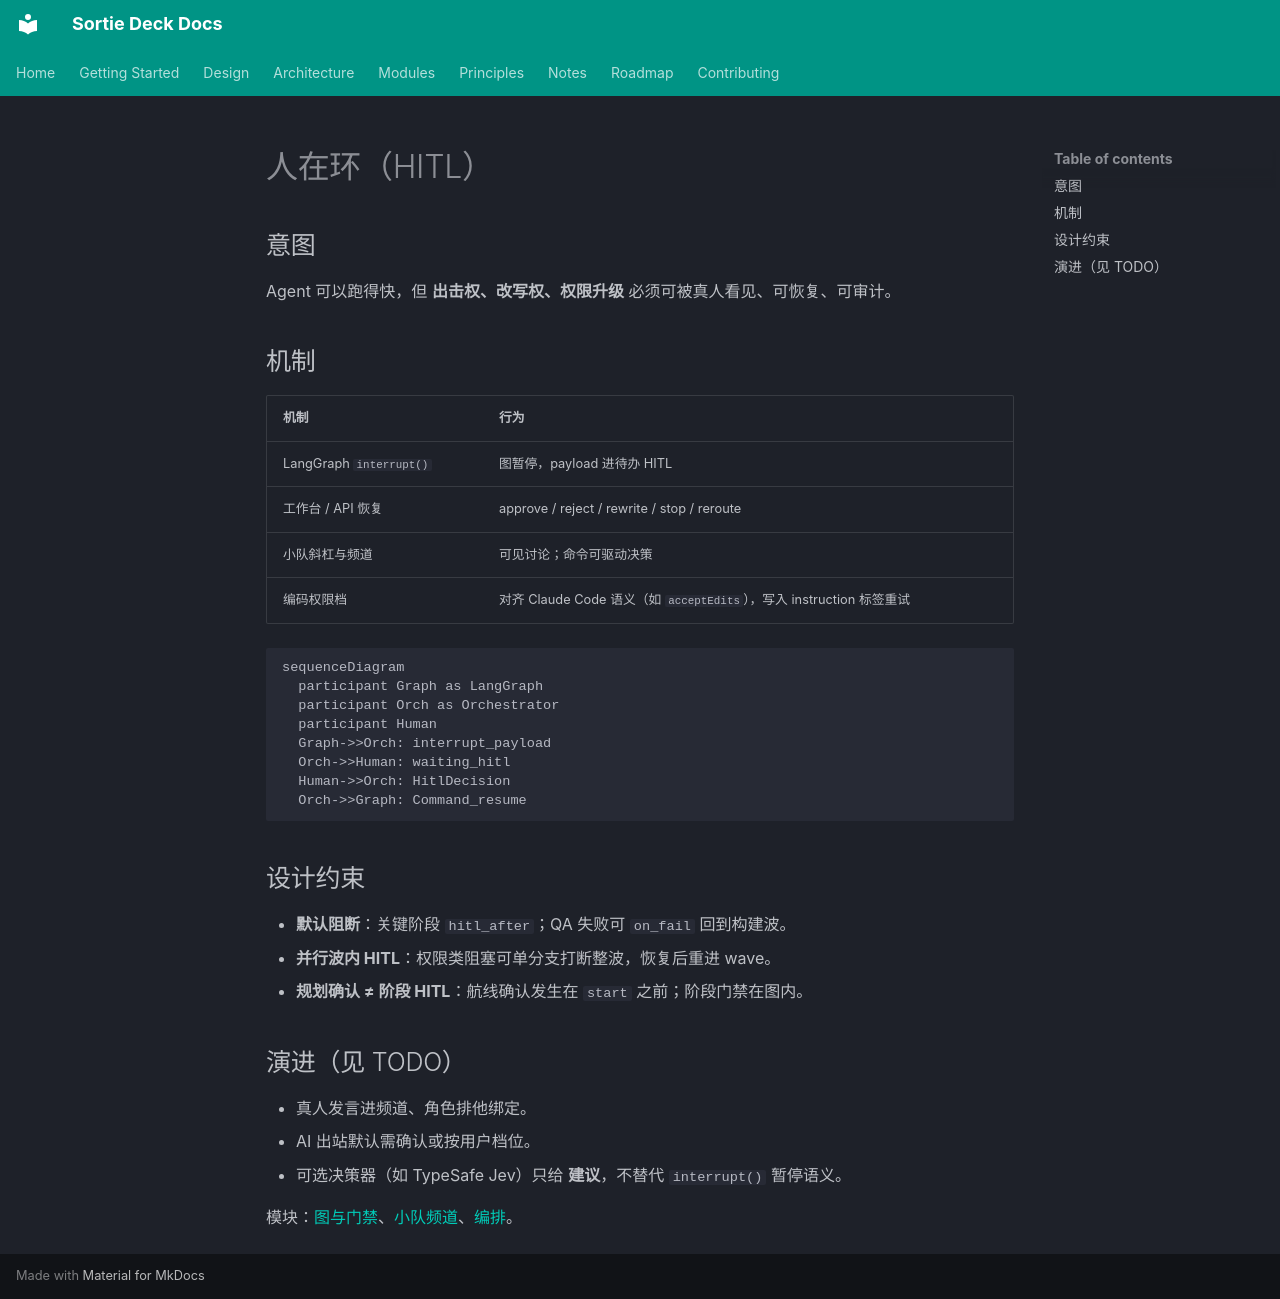

repository: lpliu-art/sortie-deck-todos · page: zh/design/human-in-the-loop/index.html · generator: mkdocs

# 人在环（HITL）

## 意图

Agent 可以跑得快，但 **出击权、改写权、权限升级** 必须可被真人看见、可恢复、可审计。

## 机制

| 机制 | 行为 |
|------|------|
| LangGraph `interrupt()` | 图暂停，payload 进待办 HITL |
| 工作台 / API 恢复 | approve / reject / rewrite / stop / reroute |
| 小队斜杠与频道 | 可见讨论；命令可驱动决策 |
| 编码权限档 | 对齐 Claude Code 语义（如 `acceptEdits`），写入 instruction 标签重试 |

```mermaid
sequenceDiagram
  participant Graph as LangGraph
  participant Orch as Orchestrator
  participant Human
  Graph->>Orch: interrupt_payload
  Orch->>Human: waiting_hitl
  Human->>Orch: HitlDecision
  Orch->>Graph: Command_resume
```

## 设计约束

- **默认阻断**：关键阶段 `hitl_after`；QA 失败可 `on_fail` 回到构建波。
- **并行波内 HITL**：权限类阻塞可单分支打断整波，恢复后重进 wave。
- **规划确认 ≠ 阶段 HITL**：航线确认发生在 `start` 之前；阶段门禁在图内。

## 演进（见 TODO）

- 真人发言进频道、角色排他绑定。
- AI 出站默认需确认或按用户档位。
- 可选决策器（如 TypeSafe Jev）只给 **建议**，不替代 `interrupt()` 暂停语义。

模块：[图与门禁](../modules/graph.md)、[小队频道](../modules/rooms.md)、[编排](../modules/orchestrator.md)。
